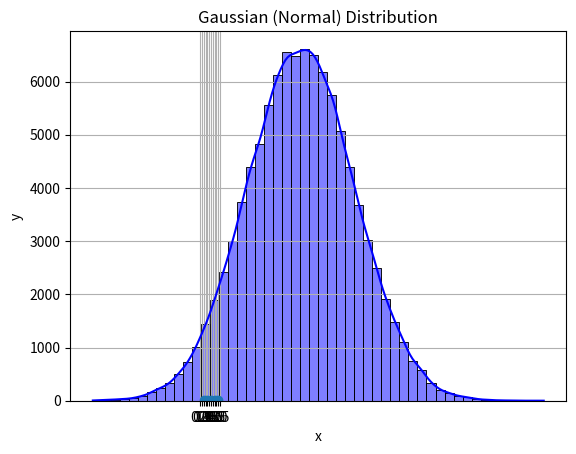

The matplotlib source for this figure:
## **Day 24 – Statistiques**
import numpy as np
import matplotlib.pyplot as plt
import seaborn as sns
### **1. Génération de nombres aléatoires**

# Nombres aléatoires flottants entre 0 et 1
rand_float = np.random.random(5)
print("***********************************************************************************")
print("Random floats:", rand_float)

# Nombres entiers aléatoires entre 0 et 10 (exclus)
print("***********************************************************************************")
rand_int = np.random.randint(0, 10, 5)
print("Random integers:", rand_int)

### **2. Création d'un tableau NumPy d'entiers**
print("***********************************************************************************")
int_array = np.array([1, 2, 3, 4, 5])
print("Entiers Array :", int_array)

### **3. Création d'un tableau NumPy de flottants**
print("***********************************************************************************")
float_array = np.array([1.1, 2.2, 3.3])
print("Flottants Array :", float_array)

### **4. Création d'un tableau NumPy booléen**
print("***********************************************************************************")
bool_array = np.array([True, False, True])
print("Boolean array:", bool_array)

### **5. Création d’un tableau multidimensionnel**
print("***********************************************************************************")
multi_array = np.array([[1, 2, 3], [4, 5, 6]])
print("Tableaux multi-dimensionnels:\n", multi_array)

### **6. Conversion d’un tableau NumPy en liste**
print("***********************************************************************************")
array_list = multi_array.tolist()
print("Conversion en list:", array_list)

print("***********************************************************************************")
### **7. Forme d’un tableau**
print("Forme:", multi_array.shape)

### **8. Type de données d’un tableau**
print("Type de données:", multi_array.dtype)
### **9. Taille (nombre d’éléments)**

print("Taille:", multi_array.size)

### **10. Opérations de base**
print("***********************************************************************************")
a = np.array([10, 20, 30])
b = np.array([3, 5, 7])

print("Addition:", a + b)
print("Soustraction:", a - b)
print("Multiplication:", a * b)
print("Division:", a / b)
print("Modulo:", a % b)
print("Division entière:", a // b)
print("Exponentiel:", a ** b)

### **11. Tableaux multidimensionnels**
print
arr2d = np.array([[1, 2, 3],
                  [4, 5, 6],
                  [7, 8, 9]])
print(arr2d)

### **12. Accéder aux éléments**
print("***********************************************************************************")
print("Element (1,2):", arr2d[1, 2])

### **13. Slicing**
print("***********************************************************************************")
print("Deux premiers lignes:\n", arr2d[:2])
print("Deux premiers colonnes:\n", arr2d[:, :2])

### **14. Inverser les lignes et l’ensemble du tableau**
print("***********************************************************************************")
print("Inverser les lignes:\n", arr2d[::-1])
print("Inverser l’ensemble du tableau:\n", arr2d[::-1, ::-1])

### **15. Inverser lignes et colonnes séparément**

reverse_rows = arr2d[:, ::-1]
reverse_cols = arr2d[::-1, :]
print("Inverser les colonnes:\n", reverse_rows)
print("Inverser les lignes:\n", reverse_cols)
### **16. Fonctions NumPy utiles**
print("***********************************************************************************")
data = np.array([10, 20, 30, 40, 50])

print("Min:", np.min(data))
print("Max:", np.max(data))
print("Mean:", np.mean(data))
print("Median:", np.median(data))
print("Variance:", np.var(data))
print("25th Percentile:", np.percentile(data, 25))
print("Standard Deviation:", np.std(data))

print("***********************************************************************************")

# Dot Product
f = np.array([1, 2, 3])
g = np.array([4, 5, 3])
dot_result = np.dot(f, g)  # 1*4 + 2*5 + 3*3 = 23
print("Dot Product:", dot_result)

# Matrix Multiplication (np.matmul)
h = [[1, 2],
     [3, 4]]
i = [[5, 6],
     [7, 8]]
matmul_result = np.matmul(h, i)
print("Matrix Multiplication:\n", matmul_result)

# Determinant of a Matrix
det_i = np.linalg.det(i)
print("Determinant of i:", det_i)

# Chessboard Pattern (8×8)
Z = np.zeros((8, 8))
Z[1::2, ::2] = 1
Z[::2, 1::2] = 1
print("Chessboard Pattern:\n", Z)

# Vectorized Operations vs Python Lists
# Python list comprehension
new_list = [x + 2 for x in range(0, 11)]
print("List comprehension result:", new_list)

# NumPy array
np_arr = np.array(range(0, 11))
print("NumPy vectorized result:", np_arr + 2)

# Simple Linear Equation Example
temp = np.array([1, 2, 3, 4, 5])
pressure = temp * 2 + 5  # Linear relationship: P = 2T + 5

plt.plot(temp, pressure, marker='o')
plt.xlabel('Temperature (°C)')
plt.ylabel('Pressure (atm)')
plt.title('Temperature vs Pressure')
plt.xticks(np.arange(0, 6, step=0.5))
plt.grid(True)
plt.show()

# Gaussian (Normal) Distribution
mu = 28        # Mean
sigma = 15     # Standard deviation
samples = 100000  # Number of data points

x = np.random.normal(mu, sigma, samples)
ax = sns.histplot(x,bins=50,  kde=True, color='blue')
ax.set(xlabel="x", ylabel="y")
plt.title("Gaussian (Normal) Distribution")
plt.show()
